Image classification data set "dataset" (naej0/Soil-Analysis on GitHub). Class labels (5): clay, clay loam, loam, rock land, silty clay.

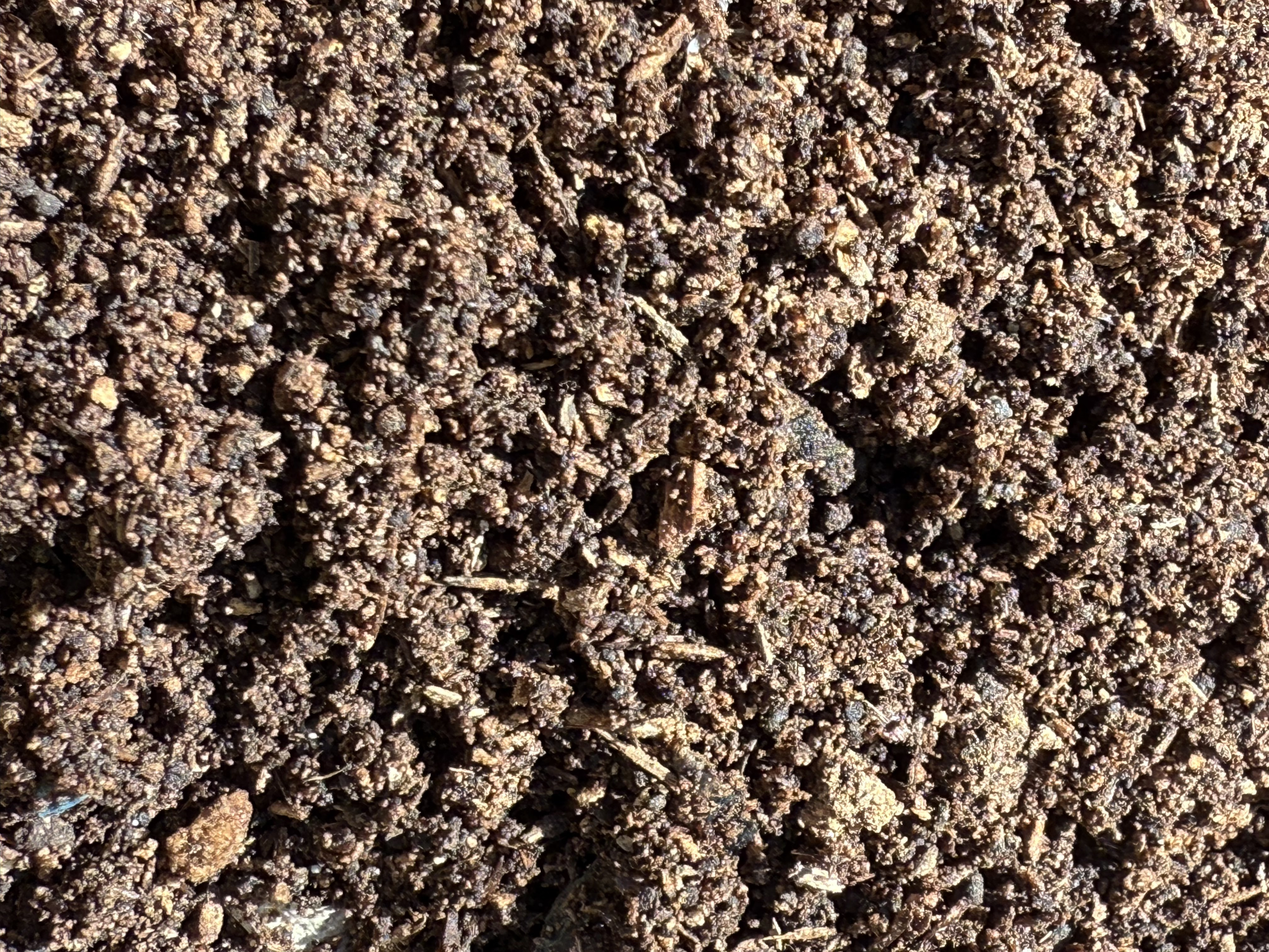
Label: loam

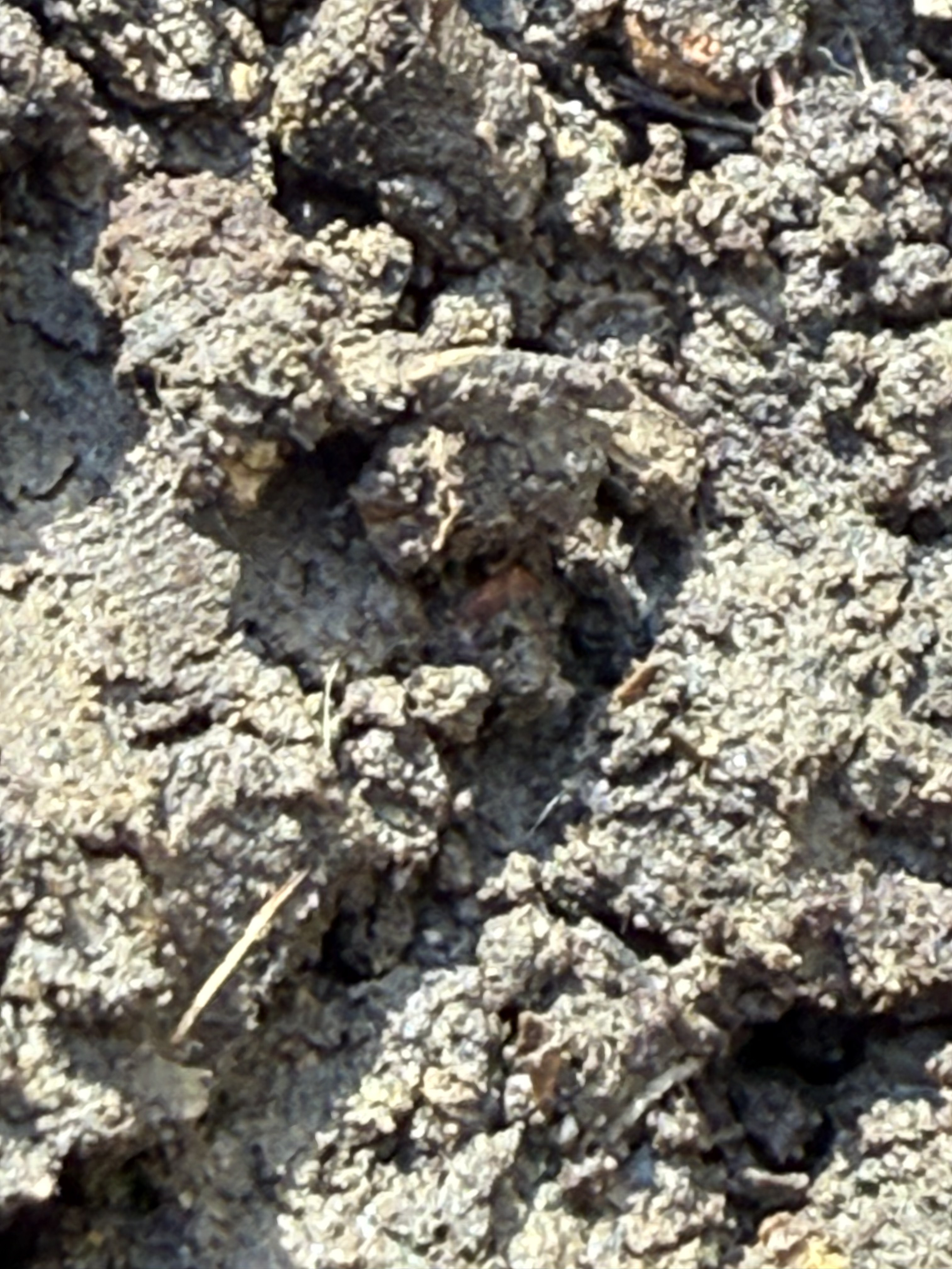
Label: clay loam

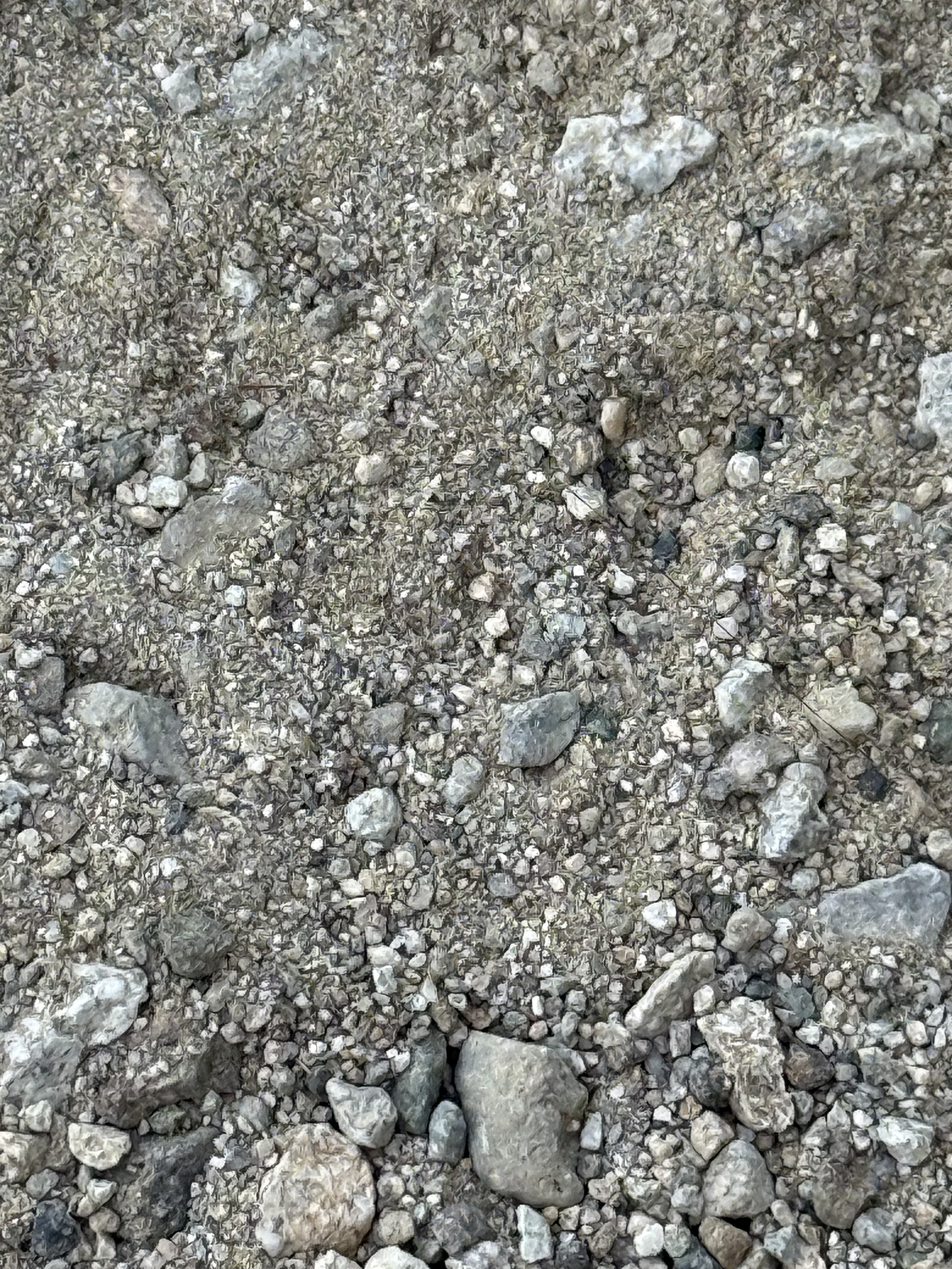
Label: rock land

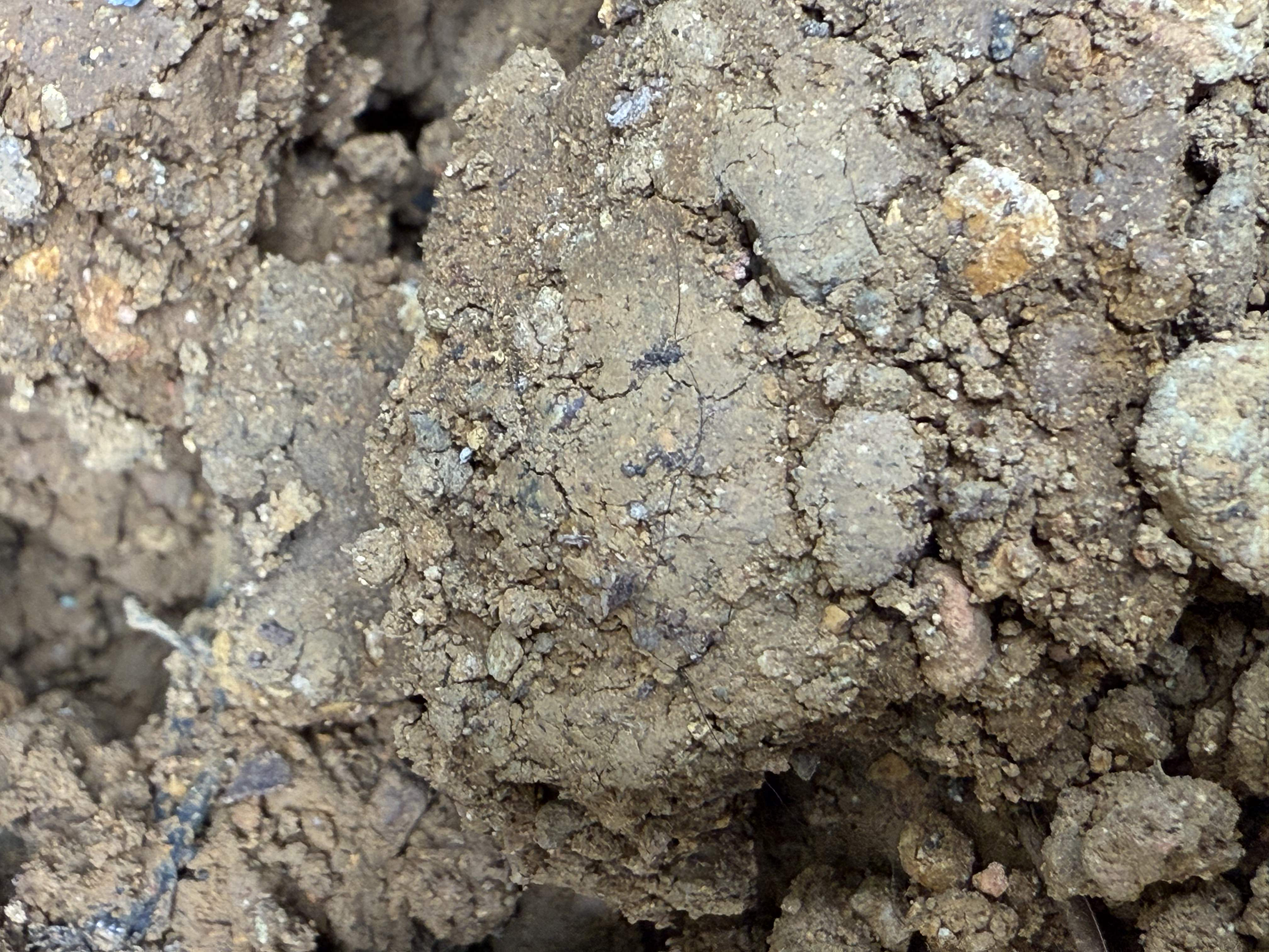
Label: clay loam

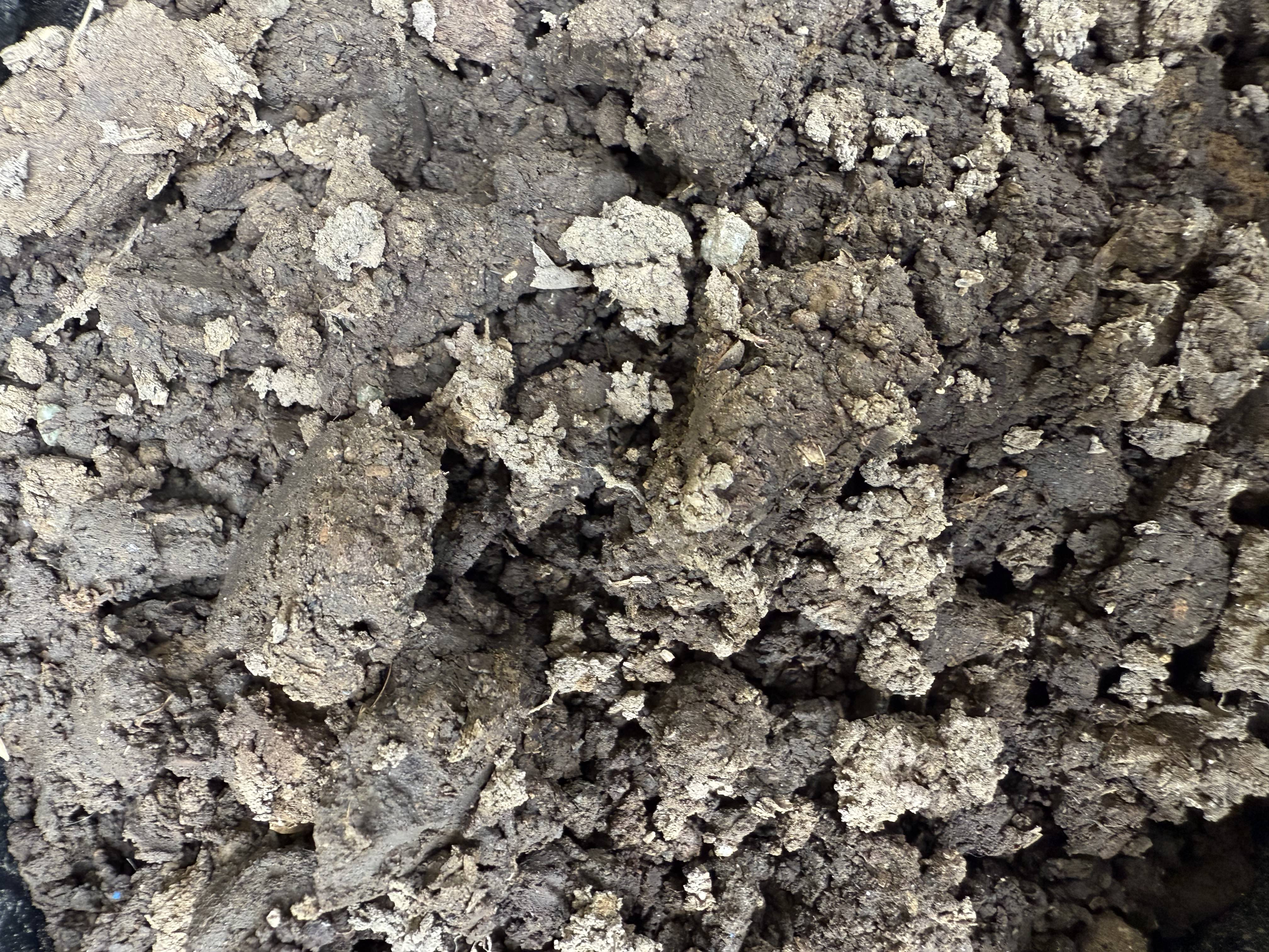
Label: clay

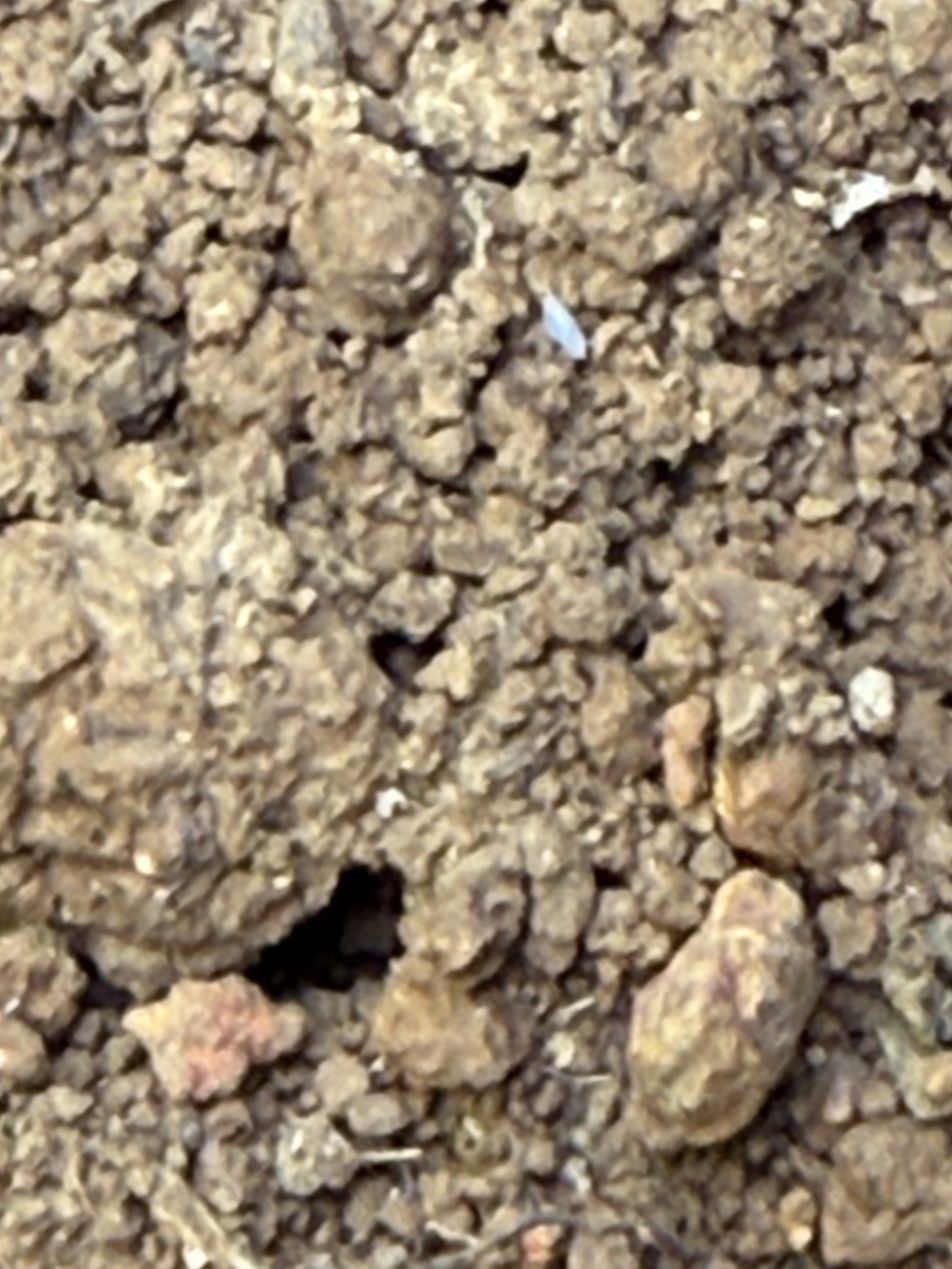
Label: silty clay
